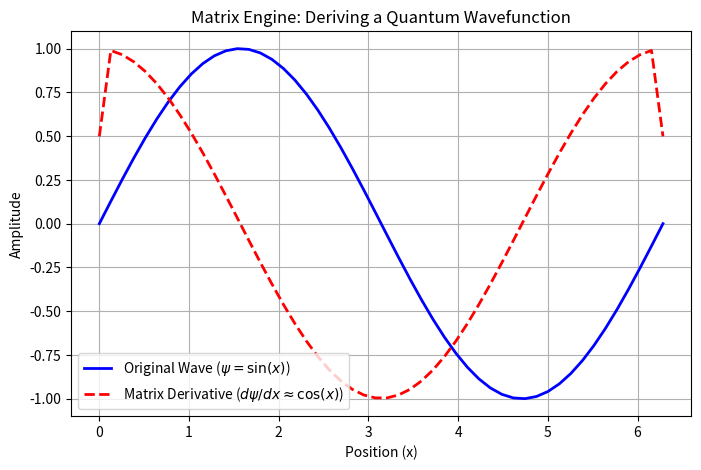

This figure's Python source: (Note: this script raises an exception after producing the figure.)
import os
import numpy as np
import matplotlib.pyplot as plt

print("=== The Matrix Engine in Action (Module 1 Isolated) ===")

# 1. Create a fine grid of 50 space points
N = 50
spatial_grid = np.linspace(0, 2 * np.pi, N)
dx = spatial_grid[1] - spatial_grid[0]  # Exact step spacing calculation

# 2. Build the Derivative Matrix Operator (The 0.5 and -0.5 stripes)
D_operator = (np.diag(np.ones(N-1), 1) - np.diag(np.ones(N-1), -1)) / (2.0 * dx)

# 3. Define a Physical State: A Quantum Wavefunction Psi = sin(x)
psi = np.sin(spatial_grid)

# 4. Let the Matrix calculate the derivative automatically!
calculated_derivative = np.dot(D_operator, psi)

# 5. Generate the Visual Chart
plt.figure(figsize=(8, 5))
plt.plot(spatial_grid, psi, label=r"Original Wave ($\psi = \sin(x)$)", color="blue", linewidth=2)
plt.plot(spatial_grid, calculated_derivative, label=r"Matrix Derivative ($d\psi/dx \approx \cos(x)$)", color="red", linestyle="--", linewidth=2)
plt.title("Matrix Engine: Deriving a Quantum Wavefunction")
plt.xlabel("Position (x)")
plt.ylabel("Amplitude")
plt.grid(True)
plt.legend()

# 6. Module Isolation Layer: Force the image to save INSIDE the script's folder
script_directory = os.path.dirname(os.path.abspath(__file__))
output_image_path = os.path.join(script_directory, "wavefunction_derivative_plot.png")

# Save the plot securely to its own module space
plt.savefig(output_image_path)
print(f"\nSimulation successful! Visual chart isolated inside: \n-> {output_image_path}")
